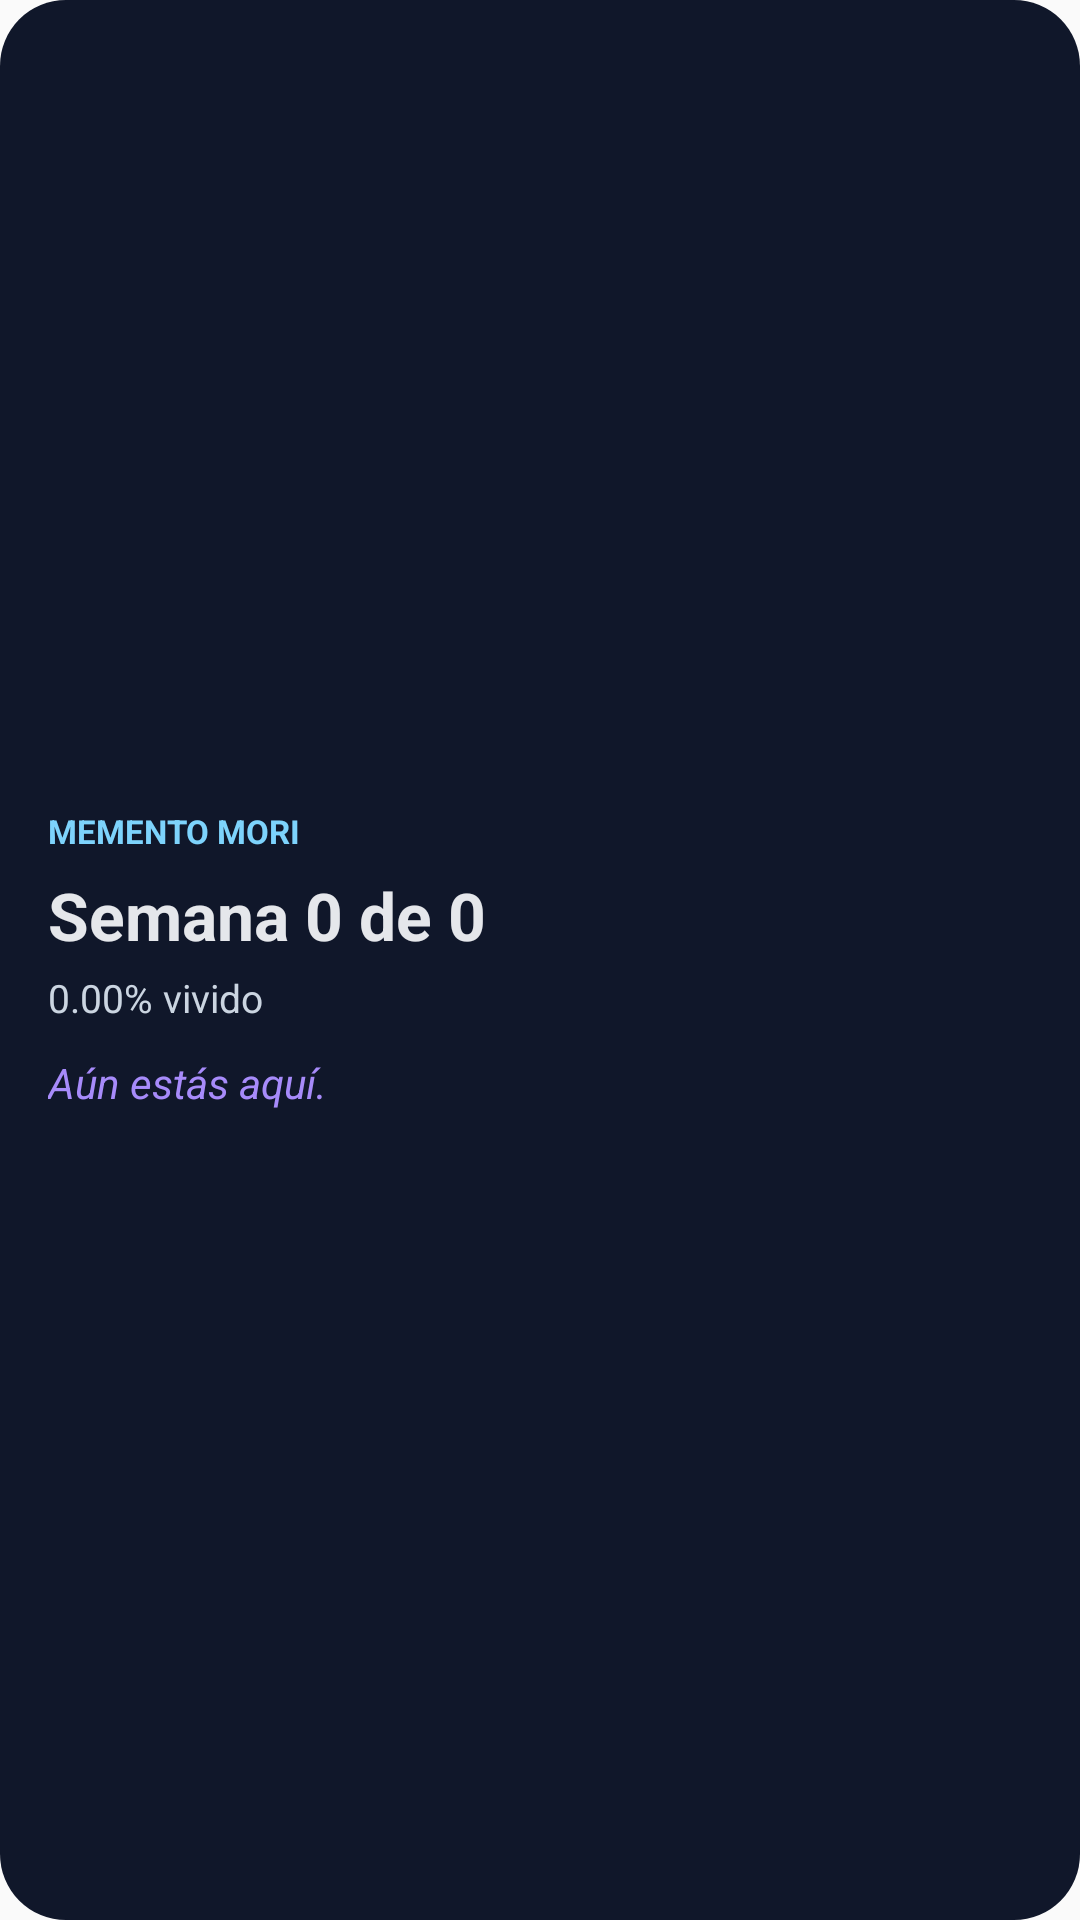

The Android layout XML behind this screen, and the referenced resources:
<!-- AndroidManifest.xml: application theme Theme.MementoMori -->
<!-- res/layout/memento_widget.xml -->
<?xml version="1.0" encoding="utf-8"?>
<LinearLayout xmlns:android="http://schemas.android.com/apk/res/android"
    android:id="@+id/widget_root"
    android:layout_width="match_parent"
    android:layout_height="match_parent"
    android:background="@drawable/widget_background"
    android:gravity="center_vertical"
    android:orientation="vertical"
    android:padding="16dp">

    <TextView
        android:id="@+id/widget_label"
        android:layout_width="wrap_content"
        android:layout_height="wrap_content"
        android:text="MEMENTO MORI"
        android:textAllCaps="true"
        android:textColor="#7DD3FC"
        android:textSize="11sp"
        android:textStyle="bold" />

    <TextView
        android:id="@+id/widget_title"
        android:layout_width="match_parent"
        android:layout_height="wrap_content"
        android:layout_marginTop="6dp"
        android:text="Semana 0 de 0"
        android:textColor="#E5E7EB"
        android:textSize="22sp"
        android:textStyle="bold" />

    <TextView
        android:id="@+id/widget_subtitle"
        android:layout_width="match_parent"
        android:layout_height="wrap_content"
        android:layout_marginTop="4dp"
        android:text="0.00% vivido"
        android:textColor="#CBD5E1"
        android:textSize="13sp" />

    <TextView
        android:id="@+id/widget_quote"
        android:layout_width="match_parent"
        android:layout_height="wrap_content"
        android:layout_marginTop="10dp"
        android:text="Aún estás aquí."
        android:textColor="#A78BFA"
        android:textSize="14sp"
        android:textStyle="italic" />

</LinearLayout>
<!-- resources referenced by this layout -->
<resources>
  <!-- drawable widget_background (drawable) -->
  <?xml version="1.0" encoding="utf-8"?>
  <shape xmlns:android="http://schemas.android.com/apk/res/android">
      <solid android:color="#10172A" />
      <corners android:radius="22dp" />
      <padding
          android:left="16dp"
          android:top="14dp"
          android:right="16dp"
          android:bottom="14dp" />
  </shape>
  <style name="Theme.MementoMori" parent="android:Theme.Material.Light.NoActionBar" />
</resources>
